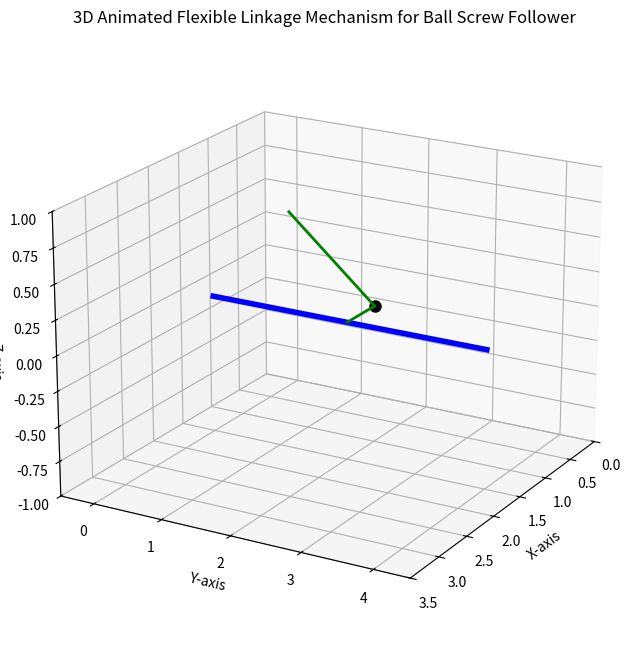

Write Python code to recreate this figure.
import matplotlib.pyplot as plt
import numpy as np
from matplotlib.animation import FuncAnimation
from mpl_toolkits.mplot3d import Axes3D

# Create a figure for the mechanism sketch
fig = plt.figure(figsize=(10, 8))
ax = fig.add_subplot(111, projection='3d')

# Initial positions
pivot_x = 1
pivot_y = 2
screw_x = [1.5, 1.5]
screw_y = [0, 4]
follower_x = 2.5  # Follower's x position remains constant
linkage1_x = [1.5, pivot_x]
linkage2_x = [pivot_x, follower_x]

# Draw initial components
pivot_point, = ax.plot([pivot_x], [pivot_y], [0], 'ko', markersize=8)  # Pivot point
screw_line, = ax.plot(screw_x, screw_y, [0, 0], 'b-', lw=4)  # Ball screw (3D)
follower_line, = ax.plot([follower_x, follower_x], [2, 2], [0, 0], 'r-', lw=4)  # Follower (3D)
linkage1_line, = ax.plot(linkage1_x, [2, pivot_y], [0, 0], 'g-', lw=2)  # Linkage 1
linkage2_line, = ax.plot(linkage2_x, [pivot_y, 2], [0, 0], 'g-', lw=2)  # Linkage 2

# Set limits and labels
ax.set_xlim(0, 3.5)
ax.set_ylim(-0.5, 4.5)
ax.set_zlim(-1, 1)
ax.set_xlabel('X-axis')
ax.set_ylabel('Y-axis')
ax.set_zlabel('Z-axis')
ax.set_title('3D Animated Flexible Linkage Mechanism for Ball Screw Follower')
ax.view_init(elev=20, azim=30)  # Set the view angle
ax.grid()

# Function to update the animation
def update(frame):
    # Determine the angle of rotation (0 to 90 degrees)
    angle = np.radians(frame * 90 / 100)  # Rotate from 0 to 90 degrees
    # Rotation around the screw (1.5, y) where y is the follower's height
    follower_y_rotated = pivot_y + np.sin(angle)  # Circular motion
    follower_z_rotated = np.cos(angle)  # Movement along z-axis

    # Update follower's position in 3D
    follower_line.set_data([follower_x, follower_x], [follower_y_rotated, follower_y_rotated])
    follower_line.set_3d_properties([follower_z_rotated, follower_z_rotated])

    # Update linkages based on the pivot and follower position
    linkage1_line.set_ydata([2, pivot_y])  # Linkage 1 stays fixed
    linkage2_line.set_data([pivot_x, follower_x], [pivot_y, follower_y_rotated])  # Update linkage to follower
    linkage2_line.set_3d_properties([0, follower_z_rotated])  # Update z for linkage 2

    # After reaching the peak, translate follower vertically
    if frame >= 100:  # Start translation after the rotation is done
        translation_frame = frame - 100  # Offset for translation frames
        translation_height = 4 * (translation_frame / 100)  # Move from 0 to 4
        follower_line.set_data([follower_x, follower_x], [translation_height, translation_height])
        follower_line.set_3d_properties([0, 0])
        linkage2_line.set_data([pivot_x, follower_x], [pivot_y, translation_height])  # Update linkage to new follower position
        linkage2_line.set_3d_properties([0, 0])  # Keep z constant during translation

    return pivot_point, screw_line, follower_line, linkage1_line, linkage2_line

# Create animation
ani = FuncAnimation(fig, update, frames=np.arange(0, 200), blit=True, interval=100)

# Show the animation
plt.show()
